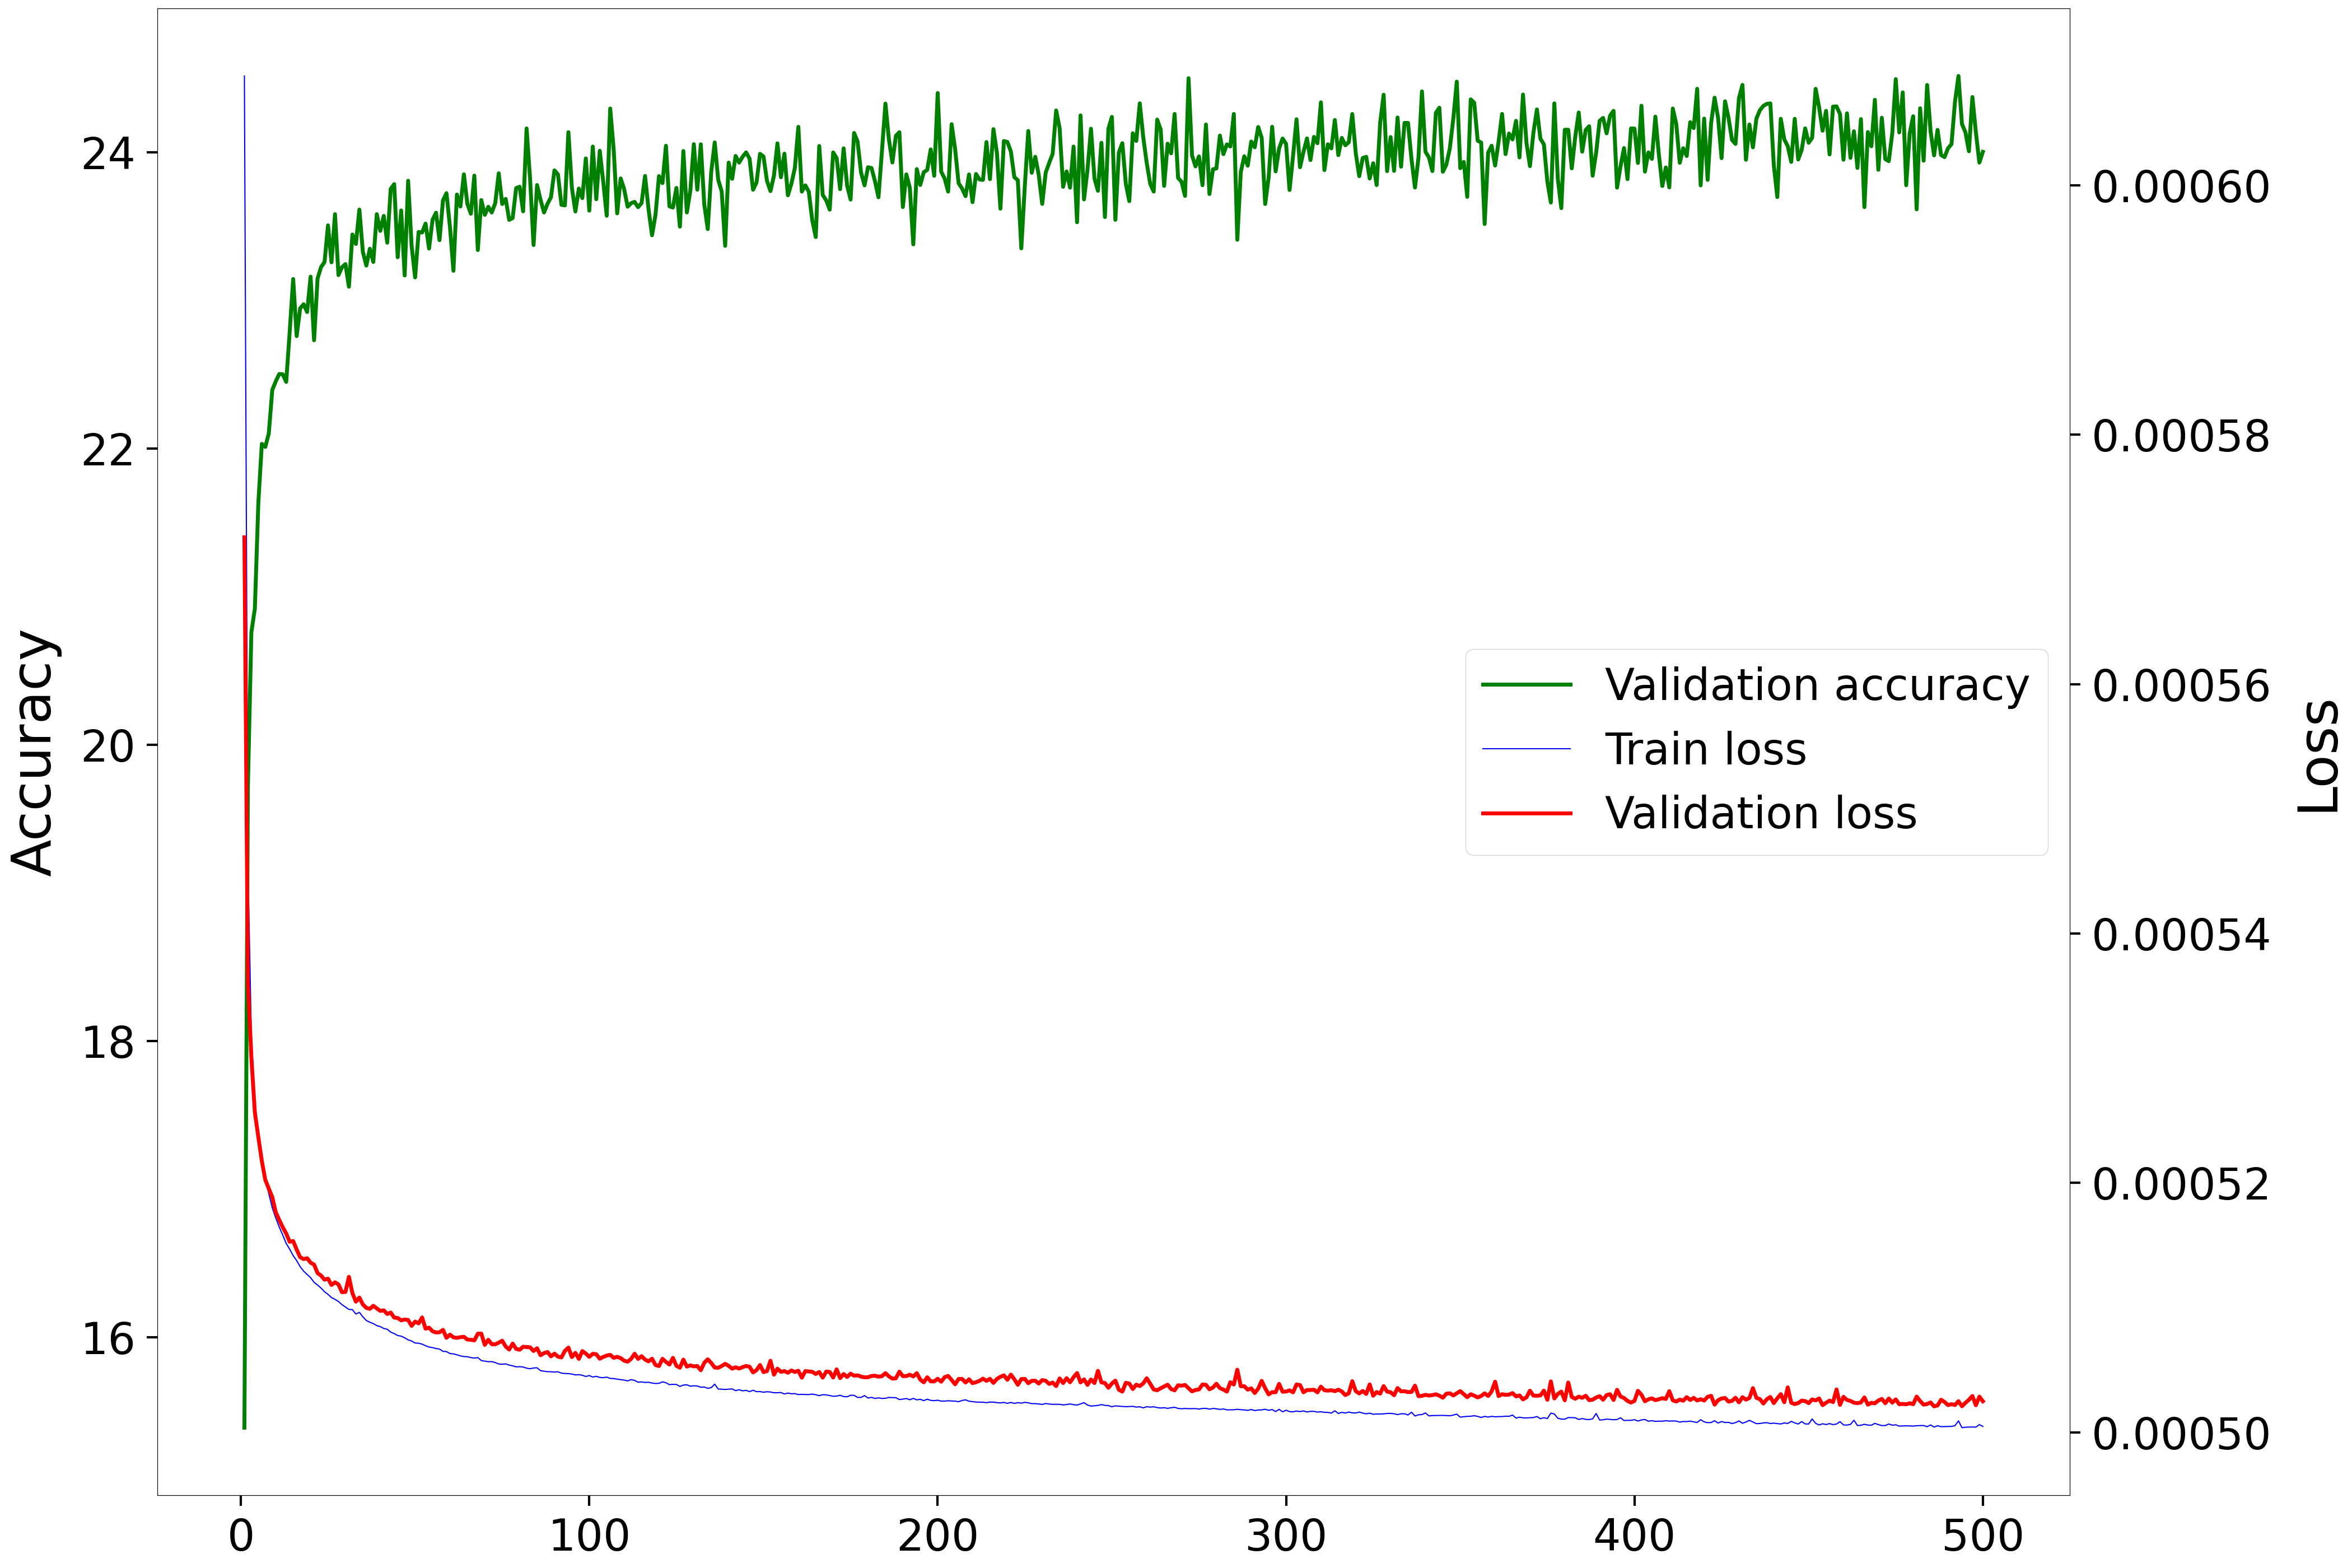

The file beside this chart, header and first rows:
Epoch, Accuracy, Loss
1, 15.39, 0.0005718
2, 19.72, 0.0005361
3, 20.76, 0.0005301
4, 20.92, 0.0005256
5, 21.63, 0.0005237
6, 22.03, 0.0005218
7, 22.01, 0.0005202
8, 22.1, 0.0005195
9, 22.4, 0.0005189
10, 22.46, 0.0005176
11, 22.5, 0.000517
12, 22.5, 0.0005165
13, 22.45, 0.0005159
14, 22.79, 0.0005153
15, 23.15, 0.0005153
16, 22.76, 0.0005147
17, 22.95, 0.000514
18, 22.98, 0.0005139
19, 22.92, 0.000514
20, 23.16, 0.0005136
21, 22.73, 0.0005135
22, 23.15, 0.0005128
23, 23.23, 0.0005126
24, 23.26, 0.0005122
25, 23.51, 0.0005123
26, 23.26, 0.0005118
27, 23.58, 0.000512
28, 23.17, 0.0005119
29, 23.23, 0.0005112
30, 23.25, 0.0005113
31, 23.09, 0.0005125
32, 23.45, 0.0005112
33, 23.38, 0.0005105
34, 23.61, 0.0005108
35, 23.33, 0.0005103
36, 23.24, 0.00051
37, 23.35, 0.0005099
38, 23.26, 0.0005101
39, 23.58, 0.0005099
40, 23.47, 0.0005097
41, 23.57, 0.0005098
42, 23.39, 0.0005095
43, 23.75, 0.0005096
44, 23.79, 0.0005092
45, 23.29, 0.0005092
46, 23.61, 0.000509
47, 23.17, 0.0005091
48, 23.81, 0.000509
49, 23.37, 0.0005085
50, 23.16, 0.0005089
51, 23.46, 0.0005087
52, 23.46, 0.0005092
53, 23.52, 0.0005083
54, 23.35, 0.0005084
55, 23.55, 0.0005081
56, 23.59, 0.000508
57, 23.41, 0.000508
58, 23.68, 0.0005082
59, 23.73, 0.0005076
60, 23.5, 0.0005078
... 440 more rows
